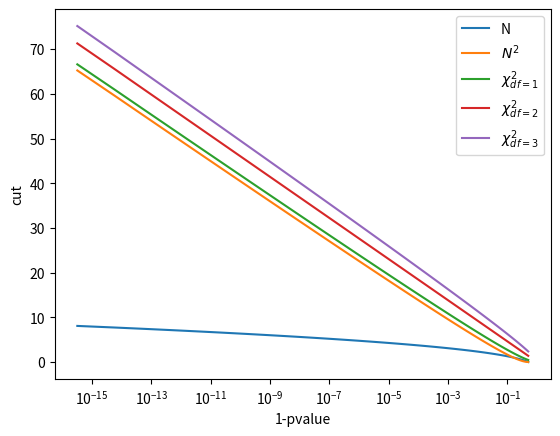
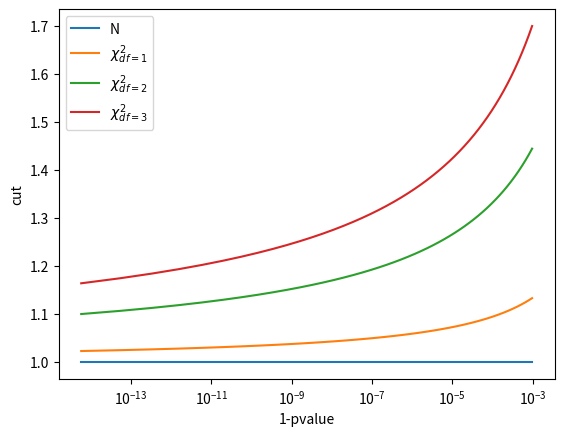

The script that saved these images, in order:
import numpy as np
import matplotlib.pyplot as plt
import scipy.stats

def powspace(start, stop, power, num):
    start = np.power(start, 1/float(power))
    stop = np.power(stop, 1/float(power))
    return np.power( np.linspace(start, stop, num=num), power)

p_values = powspace(0, 0.5, 10, 100)
gauss_values = scipy.stats.norm.ppf(1-p_values)
gauss_sq_values = gauss_values**2
chi2_df1_values = scipy.stats.chi2.ppf(1-p_values, df=1)
chi2_df2_values = scipy.stats.chi2.ppf(1-p_values, df=2)
chi2_df3_values = scipy.stats.chi2.ppf(1-p_values, df=3)

plt.gca().set_xlabel("1-pvalue")
plt.gca().set_ylabel("cut")

plt.gca().set_xscale("log")

plt.plot(p_values, gauss_values, label="N")
plt.plot(p_values, gauss_sq_values, label="$N^2$")
plt.plot(p_values, chi2_df1_values, label=r"$\chi^2_{df=1}$")
plt.plot(p_values, chi2_df2_values, label=r"$\chi^2_{df=2}$")
plt.plot(p_values, chi2_df3_values, label=r"$\chi^2_{df=3}$")

plt.legend();

plt.gca().set_xlabel("1-pvalue")
plt.gca().set_ylabel("cut")

plt.gca().set_xscale("log")

mask = (p_values > 1e-15) & (p_values < 1e-3)

plt.plot(p_values[mask], gauss_sq_values[mask]/gauss_sq_values[mask], label="N")
plt.plot(p_values[mask], chi2_df1_values[mask]/gauss_sq_values[mask], label=r"$\chi^2_{df=1}$")
plt.plot(p_values[mask], chi2_df2_values[mask]/gauss_sq_values[mask], label=r"$\chi^2_{df=2}$")
plt.plot(p_values[mask], chi2_df3_values[mask]/gauss_sq_values[mask], label=r"$\chi^2_{df=3}$")

plt.legend();

for c in [9, 15, 25, 50, 100]:
    print(f"cut {c}")
    print(f"  norm2     -> 1-p = {1-scipy.stats.norm.cdf(c**0.5)}")
    print(f"  chi2 df=1 -> 1-p = {1-scipy.stats.chi2.cdf(c, df=1)}")
    print(f"  chi2 df=2 -> 1-p = {1-scipy.stats.chi2.cdf(c, df=2)}")
    print(f"  chi2 df=3 -> 1-p = {1-scipy.stats.chi2.cdf(c, df=3)}")

for p in [1e-1, 1e-2, 1e-3, 1e-4]:
    print(f"1-p {p}")
    print(f"  norm2     -> cut = {scipy.stats.norm.ppf(1-p)**2}")
    print(f"  chi2 df=1 -> cut = {scipy.stats.chi2.ppf(1-p, df=1)}")
    print(f"  chi2 df=2 -> cut = {scipy.stats.chi2.ppf(1-p, df=2)}")
    print(f"  chi2 df=3 -> cut = {scipy.stats.chi2.ppf(1-p, df=3)}")
